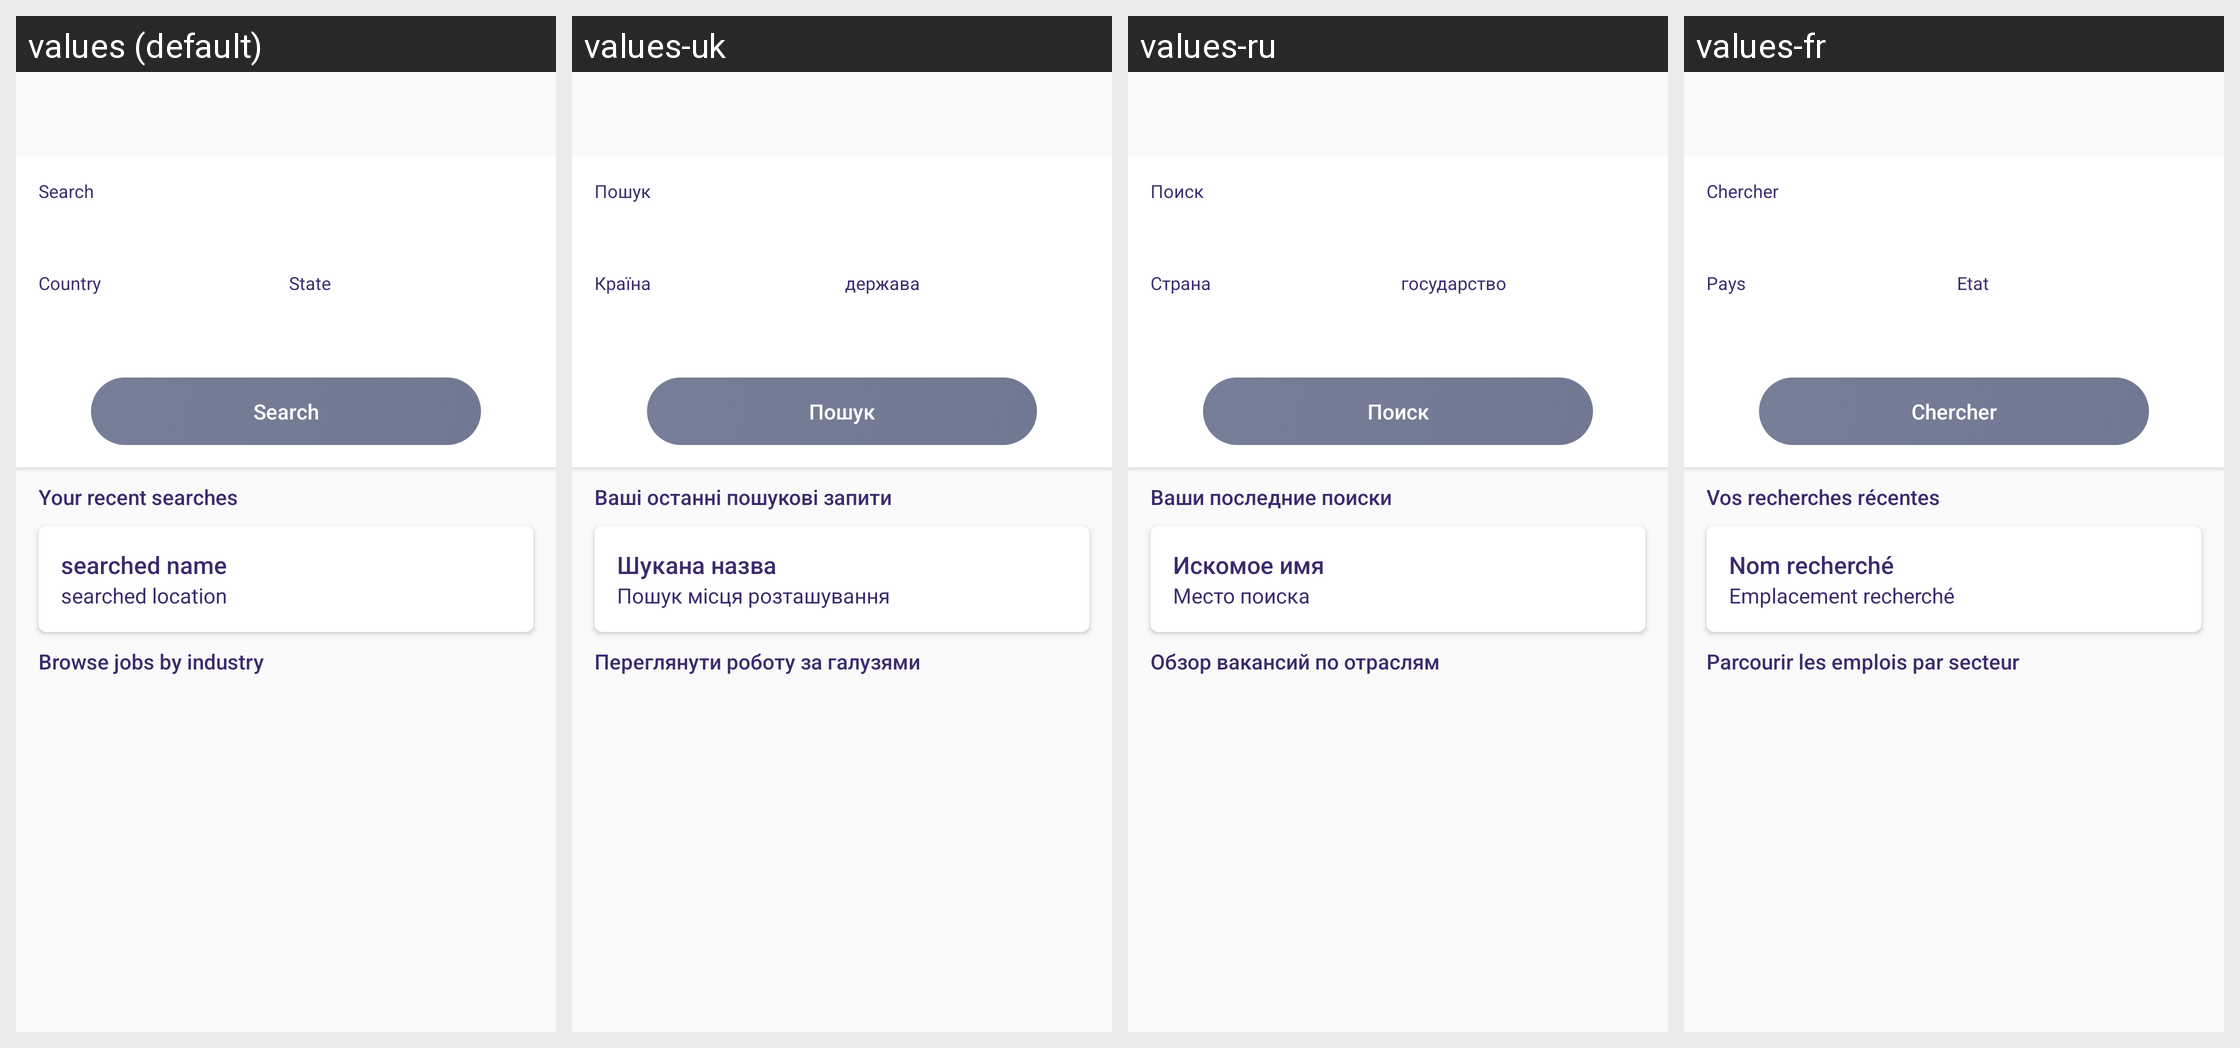

The Android screen above is rendered under several locales of the same app. Produce the string resources it draws, with the default and per-locale values.
Android screen res/layout/activity_new_job_search.xml rendered under 4 locales, left to right: values (default), values-uk, values-ru, values-fr. Device: Nexus 5 (rendered at 1080×1920; each locale shown at half size, 540×960, under a caption strip naming it); theme AppTheme.
Other locales in the repository, not shown: values-ca, values-de, values-es, values-in, values-it, values-nl.
Strings drawn on this screen, with the default value and each locale's value (text and hints the layout hard-codes, and strings that could not be matched under every locale, appear in the picture but are not listed):

search
  values: Search
  values-uk: Пошук
  values-ru: Поиск
  values-fr: Chercher

country
  values: Country
  values-uk: Країна
  values-ru: Страна
  values-fr: Pays

state
  values: State
  values-uk: держава
  values-ru: государство
  values-fr: Etat

Your_Recent_Searches
  values: Your recent searches
  values-uk: Ваші останні пошукові запити
  values-ru: Ваши последние поиски
  values-fr: Vos recherches récentes

Searched_Name
  values: searched name
  values-uk: Шукана назва
  values-ru: Искомое имя
  values-fr: Nom recherché

Searched_Location
  values: searched location
  values-uk: Пошук місця розташування
  values-ru: Место поиска
  values-fr: Emplacement recherché

Browse_Jobs_by_Industry
  values: Browse jobs by industry
  values-uk: Переглянути роботу за галузями
  values-ru: Обзор вакансий по отраслям
  values-fr: Parcourir les emplois par secteur
